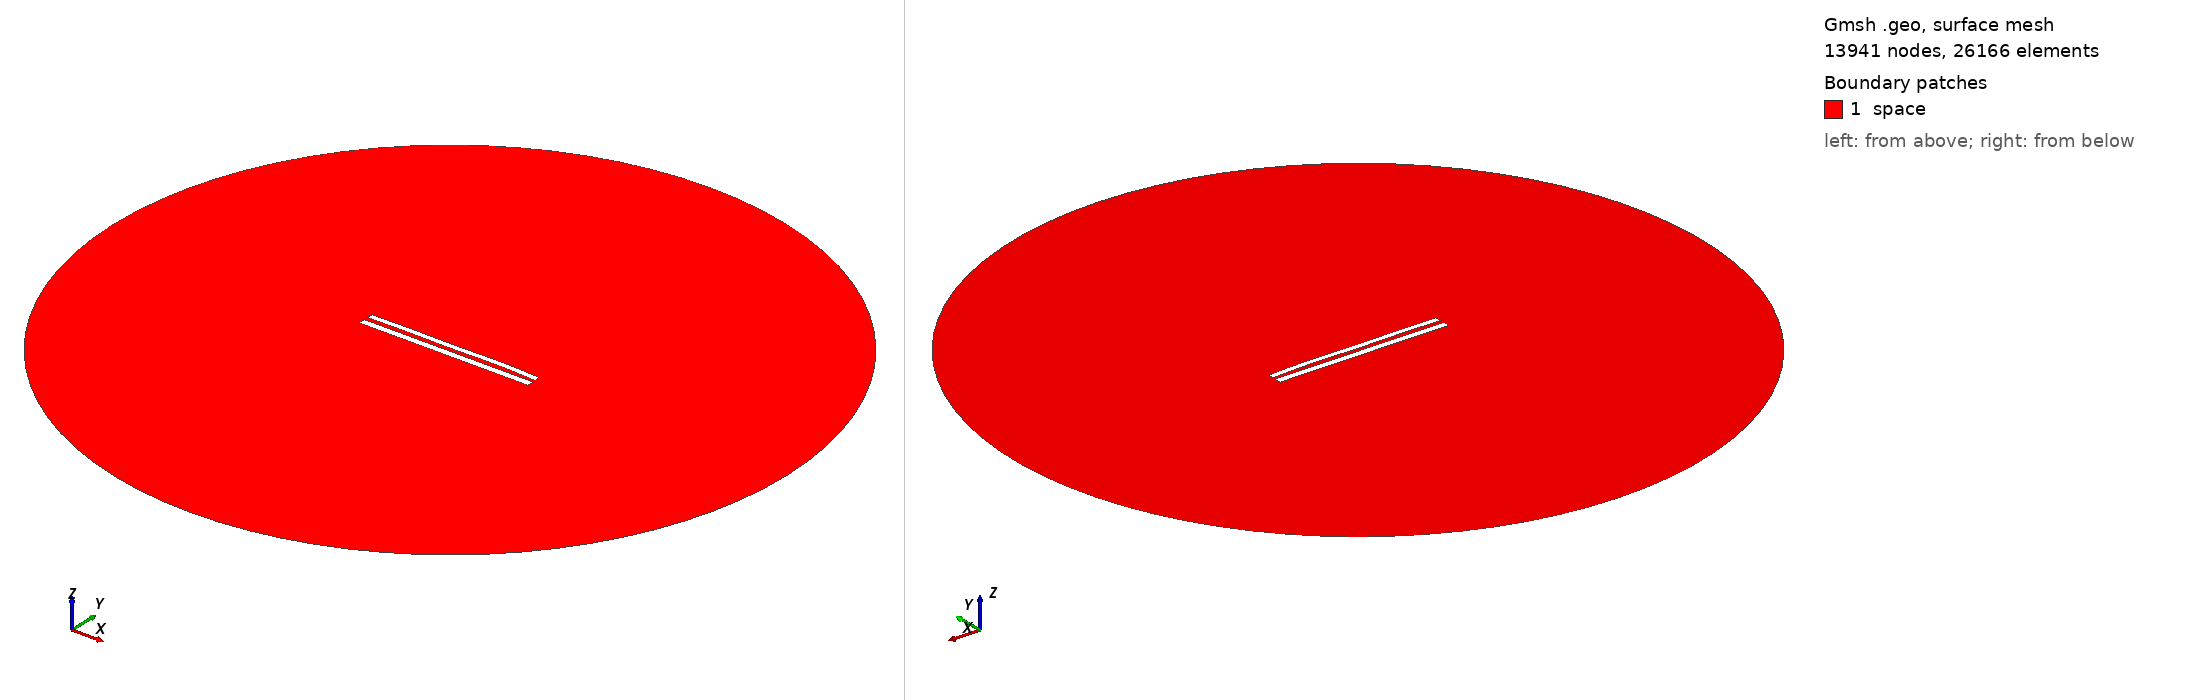

Gmsh geometry script, surface-meshed: 13941 nodes, 26166 surface elements. Boundary patches (legend numbers): 1 space. Left view from above one corner, right view from below the opposite corner. Legend entries are the model's physical surfaces. The drawing asked Gmsh for element sizes between 1% and 20% of the model's largest extent; the script's own settings can give other sizes.

=== 9110.geo (drawn) ===
//---------------------------------------
// Geometry kernel
//---------------------------------------

SetFactory("OpenCASCADE");



//---------------------------------------
// Parameters of the geometry
//---------------------------------------

// Overetch of the upper plate
overetch = 0.25;

// Distance between the plates
distance = 2.5;

// Discretization over the x axis (for the deformation)
nx = 50; 

// Length of the plate
L = 100 - overetch; 

// Number of modes
n = 4; 

// 1st mode coefficient
coeff(1) = 0.0;
beta(1) = 0.596864 * 3.1415926535 / L;

// 2nd mode coefficient
coeff(2) = 0.15;
beta(2) = 1.49418 * 3.1415926535 / L;

// 3rd mode coefficient
coeff(3) = -0.075;
beta(3) = 2.50025 * 3.1415926535 / L;

// 4th mode coefficient
coeff(4) = 0.15;
beta(4) = 3.49999 * 3.1415926535 / L;



//---------------------------------------
// Upper plate (deformed rectangle)
//---------------------------------------

// Coordiantes of the upper plate
xmin = -50;
xmax = 50 - overetch;

// Height of the upper plate
yheight = 4 - 2 * overetch;

// Indexes of the points
UpperID[] = {};
LowerID[] = {};
LeftID[] = {};
RightID[] = {};

// Point index
p = 1;

// Horizontal edges
For i In {1:nx}
    x = xmin + (i-1)*(xmax - xmin)/(nx-1);

    y_bottom = distance / 2 + overetch;
    For j In {1:n}
        C = (Cosh(beta(j)*L) + Cos(beta(j)*L)) / (Sinh(beta(j)*L) + Sin(beta(j)*L));
        y_bottom  = y_bottom + coeff(j) * (Cosh(beta(j)*(x+50)) - Cos(beta(j)*(x+50)) - C * (Sinh(beta(j)*(x+50)) - Sin(beta(j)*(x+50))));
    EndFor

    y_top = y_bottom + yheight;

    Point(p) = {x, y_top, 0, 1.0};
    UpperID[i] = p;
    p = p + 1;

    Point(p) = {x, y_bottom, 0, 1.0};
    LowerID[i] = p;
    p = p + 1;
EndFor

// Create point lists
UpperPts[] = {}; LowerPts[] = {};
For i In {1:nx}
  UpperPts[] += {UpperID[i]};
  LowerPts[] += {LowerID[i]};
EndFor

// Build splines
Spline(1) = {UpperPts[]};
Spline(2) = {LowerPts[]};
Line(3) = {LowerPts[nx-1], UpperPts[nx-1]};
Line(4) = {LowerPts[0], UpperPts[0]};

// Build the plane surface
Curve Loop(1) = {2, 3, -1, -4};
Plane Surface(1) = {1};



//---------------------------------------
// Lower plate (rectangle)
//---------------------------------------

// Vertices
Point(1001) = {-50, -1, 0, 1.0};
Point(1002) = { 50, -1, 0, 1.0};
Point(1003) = { 50,  -5, 0, 1.0};
Point(1004) = {-50,  -5, 0, 1.0};

// Edges
Line(5) = {1001, 1002};
Line(6) = {1002, 1003};
Line(7) = {1003, 1004};
Line(8) = {1004, 1001};

// Plane surface
Line Loop(2) = {5, 6, 7, 8};
Plane Surface(2) = {2}; 



//---------------------------------------
// Outer (fictious) boundary
//---------------------------------------

// Points
Point(1005) = {0, 0, 0};       // Center
Point(1006) = {200, 0, 0};     // Start point
Point(1007) = {0, 200, 0};     // 90 degrees
Point(1008) = {-200, 0, 0};    // 180 degrees
Point(1009) = {0, -200, 0};    // 270 degrees

// Circle arcs (each needs start, center, end)
Circle(9) = {1006, 1005, 1007};
Circle(10) = {1007, 1005, 1008};
Circle(11) = {1008, 1005, 1009};
Circle(12) = {1009, 1005, 1006};

// Plane surface for the entire domain
Curve Loop(3) = {9, 10, 11, 12};
Surface(3) = {3};

// Subtract the plates from the whole domain to obtain the actual domain where we want to solve the equations
BooleanDifference{ Surface{3}; Delete; }{ Surface{1}; Surface{2}; Delete; }




//---------------------------------------
// Transfinite Lines/Curves
//---------------------------------------

// Set the number of points on the boundaries
r = 7;

// Plates
Transfinite Curve {1, 2} = 50*r Using Progression 1;
Transfinite Curve {3, 4} = 2*r Using Progression 1;
Transfinite Line {5, 7} = 50*r Using Progression 1;
Transfinite Line {6, 8} = 2*r Using Progression 1;

// Outer boundary
Transfinite Line {9, 10, 11, 12} = 20 Using Progression 1;



//---------------------------------------
// Physical groups
//---------------------------------------                

// Physical curves (boundaries)
Physical Line("force_segment", 10) = {2};
Physical Line("upper_plate", 11) = {1, 3, 4};
Physical Line("lower_plate", 12) = {5, 6, 7, 8};
Physical Line("boundary", 20) = {9, 10, 11, 12};

// Physical Surfaces
Physical Surface("space", 30) = {3};



//---------------------------------------
// 6. Generate the Mesh
//---------------------------------------

// 2D mesh generation
Mesh 2;
